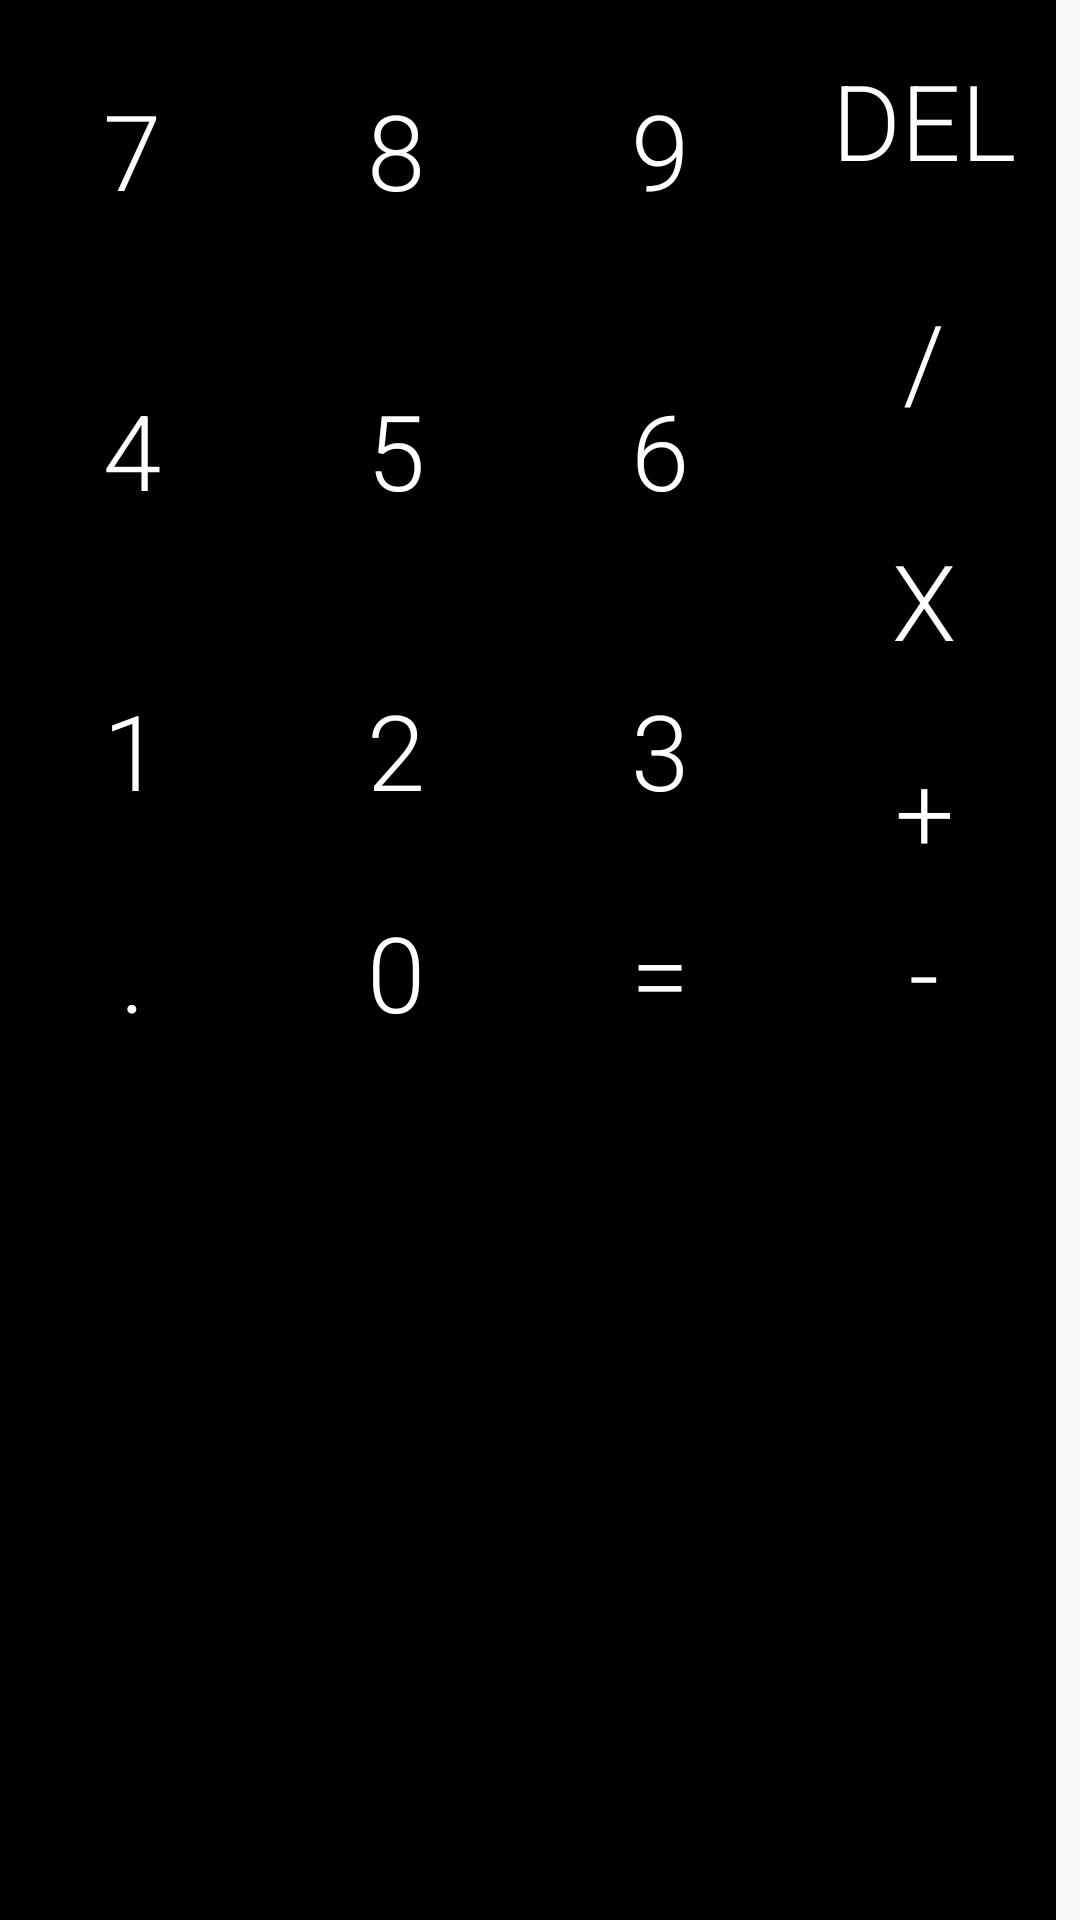

Reconstruct the res/layout file that produces this screen, plus the resources it refers to.
<!-- AndroidManifest.xml: application theme AppTheme -->
<!-- res/layout/test.xml -->
<?xml version="1.0" encoding="utf-8"?>
<LinearLayout android:orientation="horizontal"
    android:layout_width="match_parent"
    android:layout_below="@+id/resultview"
    android:layout_alignParentBottom="true"
    android:layout_height="wrap_content"
    xmlns:android="http://schemas.android.com/apk/res/android">

<TableLayout
    android:layout_width="wrap_content"
    android:layout_height="match_parent"
    android:layout_alignParentTop="false"
    android:layout_alignParentBottom="true"
    android:background="#000000">


    <TableRow
        android:layout_width="match_parent"
        android:minHeight="100dp"
        android:orientation="vertical"
        android:id="@+id/row1"
        android:background="#000000">

        <Button
            android:text="7"
            android:background="#000000"
            android:textColor="#ffffff"
            android:layout_width="match_parent"
            android:layout_height="match_parent"
            android:id="@+id/button7" />

        <Button
            android:text="8"
            android:layout_width="match_parent"
            android:layout_height="match_parent"
            android:background="#000000"
            android:textColor="#ffffff"
            android:id="@+id/button8" />

        <Button
            android:text="9"
            android:background="#000000"
            android:textColor="#ffffff"
            android:layout_width="match_parent"
            android:layout_height="match_parent"
            android:id="@+id/button9"
            android:elevation="0dp" />

    </TableRow>

    <TableRow
        android:layout_width="match_parent"
        android:layout_height="wrap_content"
        android:id="@+id/row2"
        android:minHeight="100dp"
        android:layout_below="@+id/row1">

        <Button
            android:text="4"
            android:background="#000000"
            android:textColor="#ffffff"
            android:layout_width="match_parent"
            android:layout_height="match_parent"
            android:id="@+id/button4" />

        <Button
            android:text="5"
            android:background="#000000"
            android:textColor="#ffffff"
            android:id="@+id/button5"
            android:layout_height="match_parent" />

        <Button
            android:text="6"
            android:background="#000000"
            android:textColor="#ffffff"
            android:layout_width="match_parent"
            android:layout_height="match_parent"
            android:id="@+id/button6" />

    </TableRow>

    <TableRow
        android:layout_width="match_parent"
        android:layout_height="wrap_content"
        android:minHeight="100dp">

        <Button
            android:text="1"
            android:background="#000000"
            android:textColor="#ffffff"
            android:layout_width="match_parent"
            android:layout_height="match_parent"
            android:id="@+id/button1" />

        <Button
            android:text="2"
            android:background="#000000"
            android:textColor="#ffffff"
            android:layout_width="match_parent"
            android:layout_height="match_parent"
            android:id="@+id/button2" />

        <Button
            android:text="3"
            android:background="#000000"
            android:textColor="#ffffff"
            android:layout_width="match_parent"
            android:layout_height="match_parent"
            android:id="@+id/button3" />

    </TableRow>

    <TableRow
        android:layout_height="wrap_content"
        android:layout_width="match_parent"
        android:background="#000000">

        <Button
            android:text="."
            android:background="#000000"
            android:textColor="#ffffff"
            android:layout_width="match_parent"
            android:layout_height="match_parent"
            android:id="@+id/buttonDot"
            android:minHeight="48dp" />

        <Button
            android:text="0"
            android:background="#000000"
            android:textColor="#ffffff"
            android:layout_width="match_parent"
            android:layout_height="match_parent"
            android:id="@+id/button0" />

        <Button
            android:text="="
            android:background="#000000"
            android:textColor="#ffffff"
            android:layout_width="match_parent"
            android:layout_height="match_parent"
            android:id="@+id/buttonequals" />

    </TableRow>
</TableLayout>

<TableLayout
    android:layout_width="wrap_content"
    android:layout_height="match_parent"
    android:background="#000000">

    <TableRow
        android:layout_width="match_parent"
        android:layout_height="10dp"
        android:minHeight="80dp">

        <Button
            android:text="DEL"
            android:background="#000000"
            android:textColor="#ffffff"
            android:layout_width="match_parent"
            android:layout_height="match_parent"
            android:id="@+id/buttonDelete" />

    </TableRow>

    <TableRow
        android:layout_width="match_parent"
        android:layout_height="10dp"
        android:minHeight="80dp">

        <Button
            android:text="/"
            android:background="#000000"
            android:textColor="#ffffff"
            android:layout_width="match_parent"
            android:layout_height="match_parent"
            android:id="@+id/buttonDivide" />
    </TableRow>

    <TableRow
        android:layout_width="match_parent"
        android:layout_height="10dp"
        android:minHeight="80dp">

        <Button
            android:text="x"
            android:background="#000000"
            android:textColor="#ffffff"
            android:layout_width="match_parent"
            android:layout_height="match_parent"
            android:id="@+id/buttonMultiply" />
    </TableRow>

    <TableRow
        android:layout_width="match_parent"
        android:layout_height="10dp"
        android:minHeight="60dp">

        <Button
            android:text="+"
            android:background="#000000"
            android:textColor="#ffffff"
            android:layout_width="match_parent"
            android:layout_height="match_parent"
            android:id="@+id/buttonPlus" />

    </TableRow>

    <TableRow
        android:layout_width="match_parent"
        android:layout_height="10dp">

        <Button
            android:text="-"
            android:layout_width="match_parent"
            android:layout_height="match_parent"
            android:background="#000000"
            android:textColor="#ffffff"
            android:id="@+id/buttonSubtract" />
    </TableRow>
</TableLayout>
</LinearLayout>
<!-- resources referenced by this layout -->
<resources>
  <style name="AppTheme" parent="Theme.AppCompat.Light.NoActionBar">
          
          <item name="colorPrimaryDark" tools:targetApi="23">@android:color/white</item>
          <item name="android:windowLightStatusBar" tools:targetApi="23">true</item>
          <item name="colorAccent">@color/colorAccent</item>
          <item name="buttonStyle">@style/buttonStyle</item>
      </style>
  <color name="colorAccent">#009688</color>
  <style name="buttonStyle" parent="Widget.AppCompat.Button">
          <item name="android:background">@drawable/button_shape</item>
          <item name="android:textSize">@dimen/button_text_size</item>
          <item name="android:fontFamily">sans-serif-light</item>
  
          <item name="android:textColor">@android:color/black</item>
      </style>
  <!-- drawable button_shape (drawable) -->
  <?xml version="1.0" encoding="utf-8"?>
  
  <shape xmlns:android="http://schemas.android.com/apk/res/android"
      android:shape="rectangle">
      <corners android:radius="1000dp" />
      <solid
          android:color="@android:color/white"/>
  
  </shape>
  <dimen name="button_text_size">35sp</dimen>
</resources>
